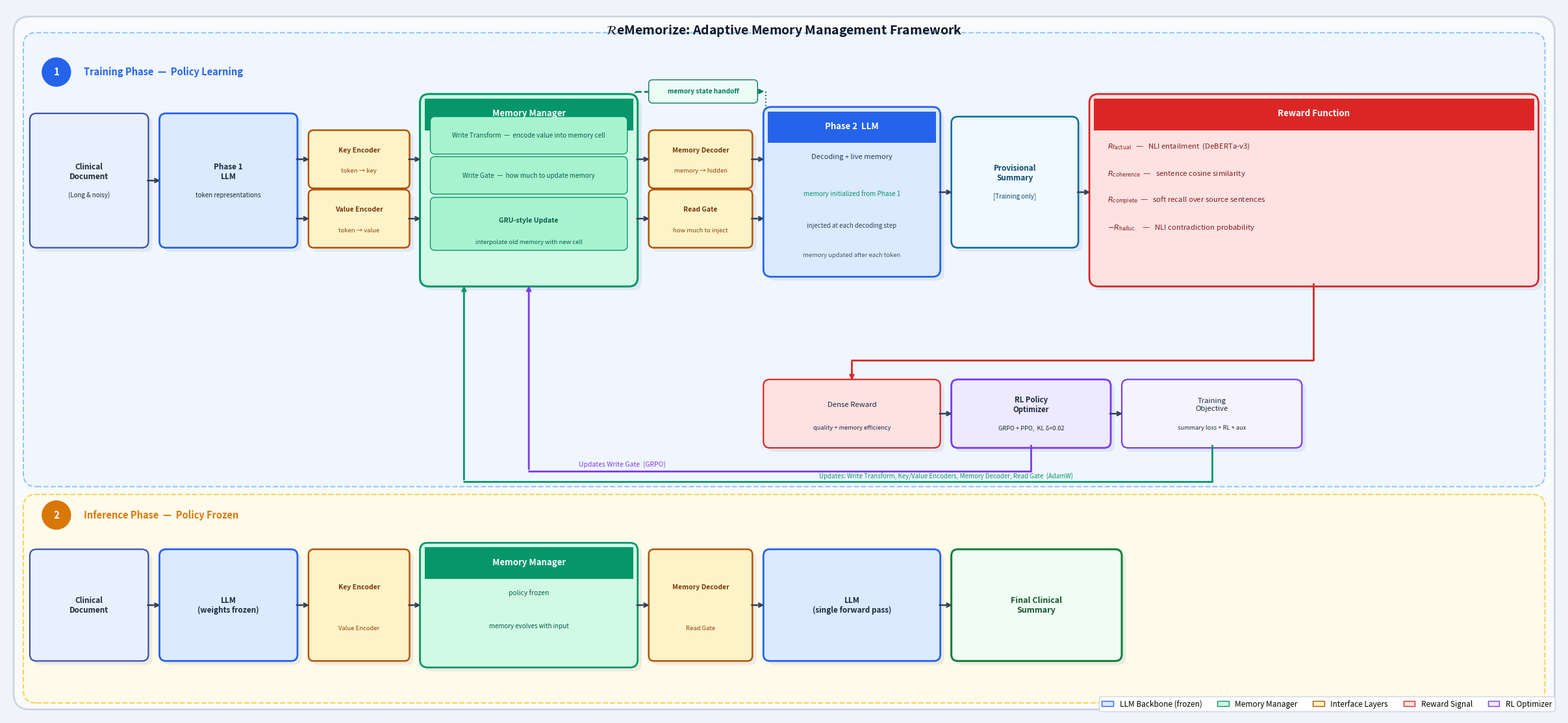

This chart was generated by the following Python code: (Note: this script raises an exception after producing the figure.)
import matplotlib.pyplot as plt
import matplotlib.patches as mpatches
from matplotlib.patches import FancyBboxPatch
import os

fig, ax = plt.subplots(figsize=(24, 11))
ax.set_xlim(0, 24)
ax.set_ylim(0, 11)
ax.axis('off')
fig.patch.set_facecolor('#F0F4F8')

# ── Palette ───────────────────────────────────────────────────────────────────
C_LLM    = '#2563EB'
C_LLM_L  = '#DBEAFE'
C_MEM    = '#059669'
C_MEM_L  = '#D1FAE5'
C_PROJ   = '#B45309'
C_PROJ_L = '#FEF3C7'
C_RWD    = '#DC2626'
C_RWD_L  = '#FEE2E2'
C_RL     = '#7C3AED'
C_RL_L   = '#EDE9FE'
C_DOC    = '#475569'
C_DOC_L  = '#E2E8F0'
C_TRAIN  = '#EFF6FF'
C_INF    = '#FFFBEB'

# ── Helpers ───────────────────────────────────────────────────────────────────
def shadow(ax, x, y, w, h, r=0.1):
    ax.add_patch(FancyBboxPatch(
        (x+0.06, y-0.06), w, h,
        boxstyle=f'round,pad=0.04,rounding_size={r}',
        fc='#94A3B8', ec='none', alpha=0.18, zorder=2))

def fbox(ax, x, y, w, h, fc, ec, lw=1.5, ls='solid', r=0.1, zorder=3):
    ax.add_patch(FancyBboxPatch(
        (x, y), w, h,
        boxstyle=f'round,pad=0.04,rounding_size={r}',
        fc=fc, ec=ec, lw=lw, linestyle=ls, zorder=zorder))

def txt(ax, x, y, s, fs=9, bold=False, color='#1E293B',
        italic=False, ha='center', va='center', zorder=6):
    ax.text(x, y, s, ha=ha, va=va, fontsize=fs, color=color, zorder=zorder,
            fontweight='bold' if bold else 'normal',
            style='italic' if italic else 'normal',
            multialignment='center')

def hdr_box(ax, x, y, w, h, title, fc_body, fc_head, ec, lw=2.0, r=0.12):
    """Box with solid colored header strip."""
    head_h = 0.52
    shadow(ax, x, y, w, h, r)
    fbox(ax, x, y, w, h, fc=fc_body, ec=ec, lw=lw, r=r, zorder=3)
    pad = 0.03
    ax.add_patch(plt.Rectangle(
        (x+pad, y+h-head_h), w-2*pad, head_h-pad,
        fc=fc_head, ec='none', zorder=4))
    txt(ax, x+w/2, y+h-head_h/2, title, fs=9.5, bold=True, color='white', zorder=5)

def simple_box(ax, x, y, w, h, title, sub=None,
               fc='white', ec='#334155', lw=1.6, fs=9.0, bold=True,
               tc='#1E293B', r=0.1):
    shadow(ax, x, y, w, h, r)
    fbox(ax, x, y, w, h, fc=fc, ec=ec, lw=lw, r=r, zorder=3)
    cy = y + h/2 + (0.14 if sub else 0)
    txt(ax, x+w/2, cy, title, fs=fs, bold=bold, color=tc)
    if sub:
        txt(ax, x+w/2, y+h/2-0.22, sub, fs=fs-1.5, color=tc, italic=True)

def proj_box(ax, x, y, w, h, line1, line2=''):
    shadow(ax, x, y, w, h, r=0.08)
    fbox(ax, x, y, w, h, fc=C_PROJ_L, ec=C_PROJ, lw=1.8, r=0.08, zorder=3)
    if line2:
        txt(ax, x+w/2, y+h*0.67, line1, fs=7.5, bold=True,  color='#78350F')
        txt(ax, x+w/2, y+h*0.28, line2, fs=6.8, italic=True, color='#92400E')
    else:
        txt(ax, x+w/2, y+h/2,    line1, fs=7.5, bold=True,  color='#78350F')

def arr(ax, x1, y1, x2, y2, color='#334155', lw=1.8):
    ax.annotate('', xy=(x2, y2), xytext=(x1, y1),
                arrowprops=dict(arrowstyle='->', color=color, lw=lw,
                                connectionstyle='arc3,rad=0.0'), zorder=7)

def line_arr(ax, xs, ys, color, lw=2.0):
    ax.plot(xs[:-1], ys[:-1], color=color, lw=lw, zorder=6,
            solid_capstyle='round', solid_joinstyle='round')
    ax.annotate('', xy=(xs[-1], ys[-1]), xytext=(xs[-2], ys[-2]),
                arrowprops=dict(arrowstyle='->', color=color, lw=lw), zorder=7)

# ═══════════════════════════════════════════════════════════════════════════════
# SECTION BACKGROUNDS
# ═══════════════════════════════════════════════════════════════════════════════
fbox(ax, 0.15, 0.15, 23.7, 10.65, fc='#F8FAFC', ec='#CBD5E1', lw=2, r=0.25, zorder=0)
fbox(ax, 0.30, 3.60, 23.4, 6.95,  fc=C_TRAIN,   ec='#93C5FD', lw=1.5, ls='dashed', r=0.2, zorder=1)
fbox(ax, 0.30, 0.25, 23.4, 3.15,  fc=C_INF,     ec='#FCD34D', lw=1.5, ls='dashed', r=0.2, zorder=1)

# Title
txt(ax, 12.0, 10.62,
    r'$\mathcal{R}$eMemorize: Adaptive Memory Management Framework',
    fs=14, bold=True, color='#0F172A', zorder=7)

# Numbered section badges
for cx, cy, num, label, color in [
    (0.77, 9.98, '1', 'Training Phase  —  Policy Learning', '#2563EB'),
    (0.77, 3.12, '2', 'Inference Phase  —  Policy Frozen',  '#D97706'),
]:
    ax.add_patch(plt.Circle((cx, cy), 0.22, color=color, zorder=6))
    txt(ax, cx, cy, num, fs=11, bold=True, color='white', zorder=7)
    txt(ax, cx+0.42, cy, label, fs=10.5, bold=True, color=color, ha='left', zorder=7)

# ═══════════════════════════════════════════════════════════════════════════════
# TRAINING — FORWARD ROW  (boxes centered around y ≈ 7.2 – 9.6)
# ═══════════════════════════════════════════════════════════════════════════════
# 1. Clinical Document
simple_box(ax, 0.4, 7.3, 1.75, 2.0, 'Clinical\nDocument',
           sub='(Long & noisy)', fc='#E8F0FE', ec='#3B4FA8', fs=8.5)

# 2. Phase 1 LLM
simple_box(ax, 2.4, 7.3, 2.05, 2.0, 'Phase 1\nLLM',
           sub='token representations', fc=C_LLM_L, ec=C_LLM, lw=2, fs=8.5)

# 3. Key / Value Encoders
proj_box(ax, 4.70, 8.22, 1.48, 0.82, 'Key Encoder',   'token → key')
proj_box(ax, 4.70, 7.30, 1.48, 0.82, 'Value Encoder', 'token → value')

# 4. Memory Manager (header box + internal sub-boxes)
MM_X, MM_Y, MM_W, MM_H = 6.42, 6.70, 3.28, 2.90
hdr_box(ax, MM_X, MM_Y, MM_W, MM_H, 'Memory Manager', C_MEM_L, C_MEM, C_MEM, lw=2.2, r=0.14)

for label, yt in [
    ('Write Transform  —  encode value into memory cell', MM_Y + 2.05),
    ('Write Gate  —  how much to update memory',          MM_Y + 1.43),
]:
    fbox(ax, MM_X+0.16, yt, MM_W-0.32, 0.50, fc='#A7F3D0', ec=C_MEM, lw=1, r=0.07, zorder=4)
    txt(ax, MM_X+MM_W/2, yt+0.25, label, fs=7.2, color='#065F46', zorder=5)

fbox(ax, MM_X+0.16, MM_Y+0.56, MM_W-0.32, 0.74, fc='#A7F3D0', ec=C_MEM, lw=1, r=0.07, zorder=4)
txt(ax, MM_X+MM_W/2, MM_Y+0.98, 'GRU-style Update', fs=7.5, bold=True, color='#065F46', zorder=5)
txt(ax, MM_X+MM_W/2, MM_Y+0.65, 'interpolate old memory with new cell',
    fs=6.8, italic=True, color='#065F46', zorder=5)

# 5. Memory Decoder / Read Gate
proj_box(ax, 9.95, 8.22, 1.52, 0.82, 'Memory Decoder', 'memory → hidden')
proj_box(ax, 9.95, 7.30, 1.52, 0.82, 'Read Gate',      'how much to inject')

# 6. Phase 2 LLM
PH2_X, PH2_Y, PH2_W, PH2_H = 11.72, 6.85, 2.65, 2.55
hdr_box(ax, PH2_X, PH2_Y, PH2_W, PH2_H, 'Phase 2  LLM', C_LLM_L, C_LLM, C_LLM, r=0.12)
txt(ax, PH2_X+PH2_W/2, PH2_Y+1.82, 'Decoding + live memory',         fs=8.0, color='#1E3A5F', zorder=5)
txt(ax, PH2_X+PH2_W/2, PH2_Y+1.25, 'memory initialized from Phase 1', fs=7.2, italic=True, color='#059669', zorder=5)
txt(ax, PH2_X+PH2_W/2, PH2_Y+0.75, 'injected at each decoding step',  fs=7.0, italic=True, color='#334155', zorder=5)
txt(ax, PH2_X+PH2_W/2, PH2_Y+0.30, 'memory updated after each token', fs=6.8, italic=True, color='#475569', zorder=5)

# 7. Provisional Summary
simple_box(ax, 14.62, 7.3, 1.88, 1.95, 'Provisional\nSummary',
           sub='[Training only]', fc='#F0F9FF', ec='#0369A1', lw=1.8, fs=8.5, tc='#0C4A6E')

# 8. Reward Function
RWD_X, RWD_Y, RWD_W, RWD_H = 16.75, 6.70, 6.85, 2.90
hdr_box(ax, RWD_X, RWD_Y, RWD_W, RWD_H, 'Reward Function', C_RWD_L, C_RWD, C_RWD, lw=2, r=0.14)
for label, yy in [
    (r'$R_{\rm factual}$   —   NLI entailment  (DeBERTa-v3)',       8.83),
    (r'$R_{\rm coherence}$  —   sentence cosine similarity',          8.41),
    (r'$R_{\rm complete}$  —   soft recall over source sentences',    7.99),
    (r'$-R_{\rm halluc.}$   —   NLI contradiction probability',       7.57),
]:
    ax.text(RWD_X+0.24, yy, label, fontsize=8.2, color='#7F1D1D', va='center', zorder=5)

# ═══════════════════════════════════════════════════════════════════════════════
# TRAINING — FEEDBACK ROW  (y ≈ 4.2 – 5.2)
# ═══════════════════════════════════════════════════════════════════════════════
simple_box(ax, 11.72, 4.20, 2.65, 0.98, 'Dense Reward',
           sub='quality + memory efficiency',
           fc=C_RWD_L, ec=C_RWD, bold=False, fs=8.2)

simple_box(ax, 14.62, 4.20, 2.38, 0.98, 'RL Policy\nOptimizer',
           sub='GRPO + PPO,  KL δ=0.02',
           fc=C_RL_L, ec=C_RL, lw=2, bold=True, fs=8.2)

simple_box(ax, 17.25, 4.20, 2.70, 0.98, 'Training\nObjective',
           sub='summary loss + RL + aux',
           fc='#F5F3FF', ec=C_RL, bold=False, fs=8.2)

# ═══════════════════════════════════════════════════════════════════════════════
# INFERENCE ROW  (y ≈ 0.85 – 2.65)
# ═══════════════════════════════════════════════════════════════════════════════
simple_box(ax, 0.4,   0.9, 1.75, 1.65, 'Clinical\nDocument',
           fc='#E8F0FE', ec='#3B4FA8', bold=True, fs=8.5)

simple_box(ax, 2.4,   0.9, 2.05, 1.65, 'LLM\n(weights frozen)',
           fc=C_LLM_L, ec=C_LLM, lw=2, bold=True, fs=8.5)

proj_box(ax, 4.70, 0.9, 1.48, 1.65, 'Key Encoder', 'Value Encoder')

hdr_box(ax, 6.42, 0.80, 3.28, 1.85, 'Memory Manager',
        C_MEM_L, C_MEM, C_MEM, lw=2.0, r=0.12)
txt(ax, 6.42+1.64, 0.80+1.12, 'policy frozen', fs=7.5, italic=True, color='#065F46', zorder=5)
txt(ax, 6.42+1.64, 0.80+0.60, 'memory evolves with input', fs=7.0, italic=True, color='#065F46', zorder=5)

proj_box(ax, 9.95, 0.9, 1.52, 1.65, 'Memory Decoder', 'Read Gate')

simple_box(ax, 11.72, 0.9, 2.65, 1.65, 'LLM\n(single forward pass)',
           fc=C_LLM_L, ec=C_LLM, lw=2, bold=True, fs=8.5)

simple_box(ax, 14.62, 0.9, 2.55, 1.65, 'Final Clinical\nSummary',
           fc='#F0FDF4', ec='#15803D', lw=2.2, bold=True, fs=9.0, tc='#14532D')

# ═══════════════════════════════════════════════════════════════════════════════
# ARROWS — Training forward pass
# ═══════════════════════════════════════════════════════════════════════════════
arr(ax,  2.15,  8.30,  2.40,  8.30)          # Doc → Phase1
arr(ax,  4.45,  8.63,  4.70,  8.63)          # Phase1 → Key Enc
arr(ax,  4.45,  7.71,  4.70,  7.71)          # Phase1 → Val Enc
arr(ax,  6.18,  8.63,  6.42,  8.63)          # Key Enc → MM
arr(ax,  6.18,  7.71,  6.42,  7.71)          # Val Enc → MM
arr(ax,  9.70,  8.63,  9.95,  8.63)          # MM → Mem Dec
arr(ax,  9.70,  7.71,  9.95,  7.71)          # MM → Read Gate
arr(ax, 11.47,  8.63, 11.72,  8.63)          # Mem Dec → Phase2
arr(ax, 11.47,  7.71, 11.72,  7.71)          # Read Gate → Phase2
arr(ax, 14.37,  8.12, 14.62,  8.12)          # Phase2 → Prov Summary
arr(ax, 16.50,  8.12, 16.75,  8.12)          # Prov Sum → Reward

# ── Memory state handoff: Phase 1 builds → Phase 2 reads ─────────────────────
# Dashed horizontal line just above the Memory Manager + projection boxes
ARC_Y = 9.68
ax.plot([9.70, 11.58], [ARC_Y, ARC_Y],
        color='#047857', lw=1.8, linestyle='--', zorder=8,
        solid_capstyle='round')
ax.annotate('', xy=(11.72, ARC_Y), xytext=(11.58, ARC_Y),
            arrowprops=dict(arrowstyle='->', color='#047857', lw=1.8), zorder=8)
# small vertical connectors from boxes up to the line
ax.plot([9.70, 9.70], [9.60, ARC_Y], color='#047857', lw=1.4, linestyle=':', zorder=7)
ax.plot([11.72, 11.72], [ARC_Y, 9.40], color='#047857', lw=1.4, linestyle=':', zorder=7)
# label centered on the dashed line
fbox(ax, 9.95, ARC_Y - 0.14, 1.60, 0.28, fc='#ECFDF5', ec='#047857', lw=1.0, r=0.06, zorder=9)
txt(ax, 10.75, ARC_Y, 'memory state handoff',
    fs=7.2, bold=True, italic=False, color='#047857', zorder=10)

# Reward → Dense Reward (drop down, go left)
line_arr(ax, [20.17, 20.17, 13.045, 13.045],
             [6.70,   5.52,   5.52,   5.18], C_RWD)

# Dense Reward → RL Opt → Training Obj
arr(ax, 14.37, 4.69, 14.62, 4.69)
arr(ax, 17.00, 4.69, 17.25, 4.69)

# Feedback: RL Opt → Write Gate (GRPO)
line_arr(ax, [15.81, 15.81, 8.06, 8.06],
             [ 4.20,  3.80,  3.80, 6.70], C_RL)
txt(ax, 9.5, 3.91, 'Updates Write Gate  (GRPO)',
    fs=7.5, color=C_RL, italic=True, zorder=7)

# Feedback: Training Obj → all interface layers (AdamW)
line_arr(ax, [18.60, 18.60, 7.06, 7.06],
             [ 4.20,  3.64,  3.64, 6.70], C_MEM)
txt(ax, 14.5, 3.72,
    'Updates: Write Transform, Key/Value Encoders, Memory Decoder, Read Gate  (AdamW)',
    fs=7.0, color=C_MEM, italic=True, zorder=7)

# ═══════════════════════════════════════════════════════════════════════════════
# ARROWS — Inference
# ═══════════════════════════════════════════════════════════════════════════════
for x1, x2, y in [(2.15, 2.40, 1.725), (4.45, 4.70, 1.725),
                   (6.18, 6.42, 1.725), (9.70, 9.95, 1.725),
                   (11.47, 11.72, 1.725), (14.37, 14.62, 1.725)]:
    arr(ax, x1, y, x2, y)

# ═══════════════════════════════════════════════════════════════════════════════
# Legend
# ═══════════════════════════════════════════════════════════════════════════════
ax.legend(handles=[
    mpatches.Patch(fc=C_LLM_L,  ec=C_LLM,  label='LLM Backbone (frozen)'),
    mpatches.Patch(fc=C_MEM_L,  ec=C_MEM,  label='Memory Manager'),
    mpatches.Patch(fc=C_PROJ_L, ec=C_PROJ, label='Interface Layers'),
    mpatches.Patch(fc=C_RWD_L,  ec=C_RWD,  label='Reward Signal'),
    mpatches.Patch(fc=C_RL_L,   ec=C_RL,   label='RL Optimizer'),
], loc='lower right', bbox_to_anchor=(0.998, 0.002),
   fontsize=8.5, framealpha=0.95, ncol=5, handlelength=1.5,
   edgecolor='#CBD5E1')

plt.tight_layout(pad=0.2)
out = '/home/lizapiya/FLP_ReMemorizeProject/Images/Rememorize_figure1.pdf'
os.makedirs(os.path.dirname(out), exist_ok=True)
plt.savefig(out,                          bbox_inches='tight', dpi=200)
plt.savefig(out.replace('.pdf', '.png'),  bbox_inches='tight', dpi=300)
plt.savefig(out.replace('.pdf', '.svg'),  bbox_inches='tight', format='svg')
print('Saved:', out)
print('Saved:', out.replace('.pdf', '.png'))
print('Saved:', out.replace('.pdf', '.svg'))
